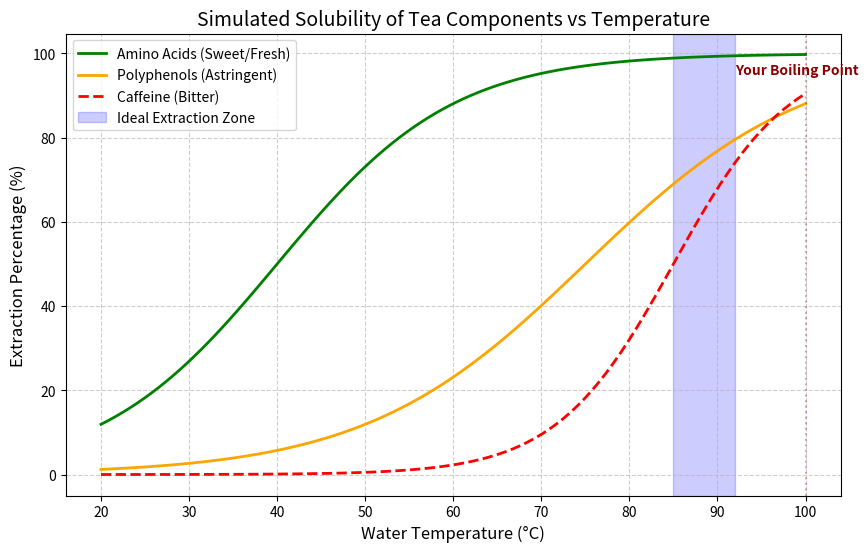

Generate this figure with matplotlib:
import matplotlib.pyplot as plt
import numpy as np

# 设置温度范围 (20°C 到 100°C)
temperature = np.linspace(20, 100, 100)

# 模拟溶解模型 (基于一阶动力学简化的逻辑曲线)
# 1. 氨基酸 (Amino Acids): 低温下就有不错的溶解度，曲线较平缓
amino_acids = 100 / (1 + np.exp(-0.1 * (temperature - 40)))

# 2. 茶多酚 (Tea Polyphenols): 随温度升高稳定增加，90度后斜率变大
polyphenols = 100 / (1 + np.exp(-0.08 * (temperature - 75)))

# 3. 咖啡碱 (Caffeine): 对高温极度敏感，80度是明显的转折点
caffeine = 100 / (1 + np.exp(-0.15 * (temperature - 85)))

# 绘图
plt.figure(figsize=(10, 6))
plt.plot(temperature, amino_acids, label='Amino Acids (Sweet/Fresh)', color='green', linewidth=2)
plt.plot(temperature, polyphenols, label='Polyphenols (Astringent)', color='orange', linewidth=2)
plt.plot(temperature, caffeine, label='Caffeine (Bitter)', color='red', linewidth=2, linestyle='--')

# 标注你之前的操作区（100度煮沸）
plt.axvline(x=100, color='darkred', alpha=0.3, linestyle=':')
plt.text(92, 95, 'Your Boiling Point', color='darkred', fontweight='bold')

# 标注建议的操作区（85-90度）
plt.axvspan(85, 92, alpha=0.2, color='blue', label='Ideal Extraction Zone')

# 图表装饰
plt.title('Simulated Solubility of Tea Components vs Temperature', fontsize=14)
plt.xlabel('Water Temperature (°C)', fontsize=12)
plt.ylabel('Extraction Percentage (%)', fontsize=12)
plt.legend(loc='upper left')
plt.grid(True, linestyle='--', alpha=0.6)

plt.show()
